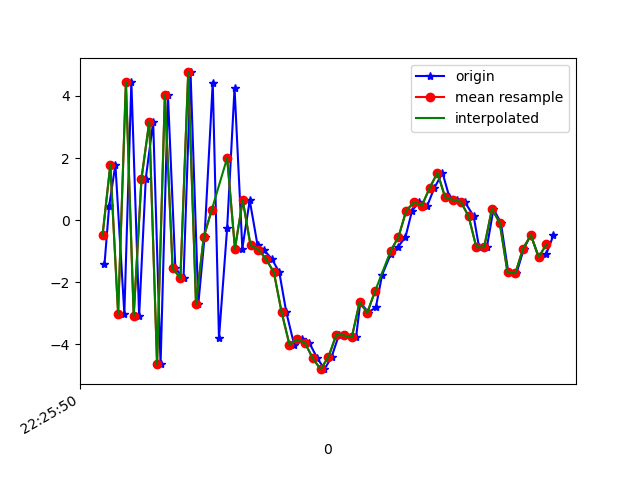

The table this chart was drawn from, first rows:
1617747951025, 443587653880293, -1.4264871, -0.22602892, 6.7367773
1617747951037, 443587673111063, 0.4559, 0.1858, -8.103
1617747951053, 443587692341833, 1.786, 0.7163, 7.524
1617747951076, 443587711572603, -3.018, -0.1946, -5.793
1617747951094, 443587730803373, 4.452, 1.056, 1.198
1617747951114, 443587750034143, -3.085, -0.2537, 3.781
1617747951131, 443587769264913, 1.338, 0.4538, -7.521
1617747951150, 443587788495683, 3.172, 0.6624, 7.593
1617747951169, 443587807726453, -4.649, -0.4386, -3.508
1617747951188, 443587826957223, 4.021, 1.061, -2.369
1617747951207, 443587846187993, -1.556, 0.1305, 6.876
1617747951228, 443587865418763, -1.861, -0.2738, -7.387
1617747951246, 443587884649533, 4.756, 1.176, 2.423
1617747951266, 443587903880303, -2.698, 0.001038, 4.486
1617747951282, 443587923236827, -0.5386, 0.461, -7.984
1617747951303, 443587942467597, 4.431, 0.6841, 4.487
1617747951319, 443587961698367, -3.802, -0.4206, 3.878
1617747951340, 443587980929137, -0.2514, 0.3342, -7.344
1617747951359, 443588000159907, 4.254, 1.116, 5.106
1617747951379, 443588019390677, -0.9145, 0.3972, 5.954
1617747951398, 443588038621447, 0.6404, 0.6357, 2.898
1617747951418, 443588057852217, -0.8054, 0.9698, 1.318
1617747951434, 443588077082987, -0.9535, 1.575, 1.497
1617747951455, 443588096313757, -1.253, 3.116, 2.798
1617747951474, 443588115544527, -1.683, 6.312, 4.384
1617747951492, 443588134775297, -2.974, 7.916, 3.598
1617747951512, 443588154006067, -4.005, 5.692, 4.378
1617747951531, 443588173236837, -3.844, 3.823, 7.019
1617747951551, 443588192467607, -3.955, 3.854, 7.233
1617747951572, 443588211698377, -4.455, 4.172, 6.057
1617747951590, 443588230929147, -4.799, 2.955, 4.337
1617747951608, 443588250159917, -4.412, 1.007, 4.08
1617747951627, 443588269390687, -3.7, -0.7437, 3.872
1617747951646, 443588288621457, -3.708, -0.2926, 2.136
1617747951671, 443588307852227, -3.779, -0.8314, 0.3635
1617747951682, 443588327082997, -2.649, -1.44, -1.3
1617747951703, 443588346313767, -2.975, -0.4809, -3.711
1617747951722, 443588365544537, -2.802, 0.8551, -6.902
1617747951738, 443588384775307, -1.763, 1.785, -8.799
1617747951760, 443588404006077, -1.099, 2.369, -9.845
1617747951778, 443588423236847, -0.8781, 3.002, -10.19
1617747951798, 443588442467617, -0.5415, 2.885, -9.62
1617747951815, 443588461698387, 0.3093, 2.458, -8.393
1617747951833, 443588480929157, 0.5775, 1.874, -7.905
1617747951854, 443588500159927, 0.4664, 1.629, -7.528
1617747951872, 443588519390697, 1.033, 1.375, -6.096
1617747951893, 443588538621467, 1.526, 1.226, -4.842
1617747951911, 443588557852237, 0.7301, 0.639, -4.618
1617747951931, 443588577083007, 0.6524, 0.6703, -4.627
1617747951950, 443588596313777, 0.5932, -0.0366, -4.168
1617747951973, 443588615544547, 0.1265, -0.9862, -2.24
1617747951987, 443588634775317, -0.8747, -1.68, -0.7691
1617747952007, 443588654006087, -0.8742, -1.206, -3.136
1617747952024, 443588673236857, 0.3601, -0.1519, -3.369
1617747952043, 443588692467627, -0.08444, -0.0267, -0.4802
1617747952062, 443588711698397, -1.677, 0.4222, 0.7181
1617747952083, 443588730929167, -1.715, 1.928, 0.02333
1617747952102, 443588750159937, -0.9153, 2.528, 0.4567
1617747952120, 443588769390707, -0.482, 2.825, 2.036
1617747952140, 443588788621477, -1.19, 4.022, 1.862
1617747952160, 443588807852247, -1.076, 4.786, 0.7503
... 1 more rows
